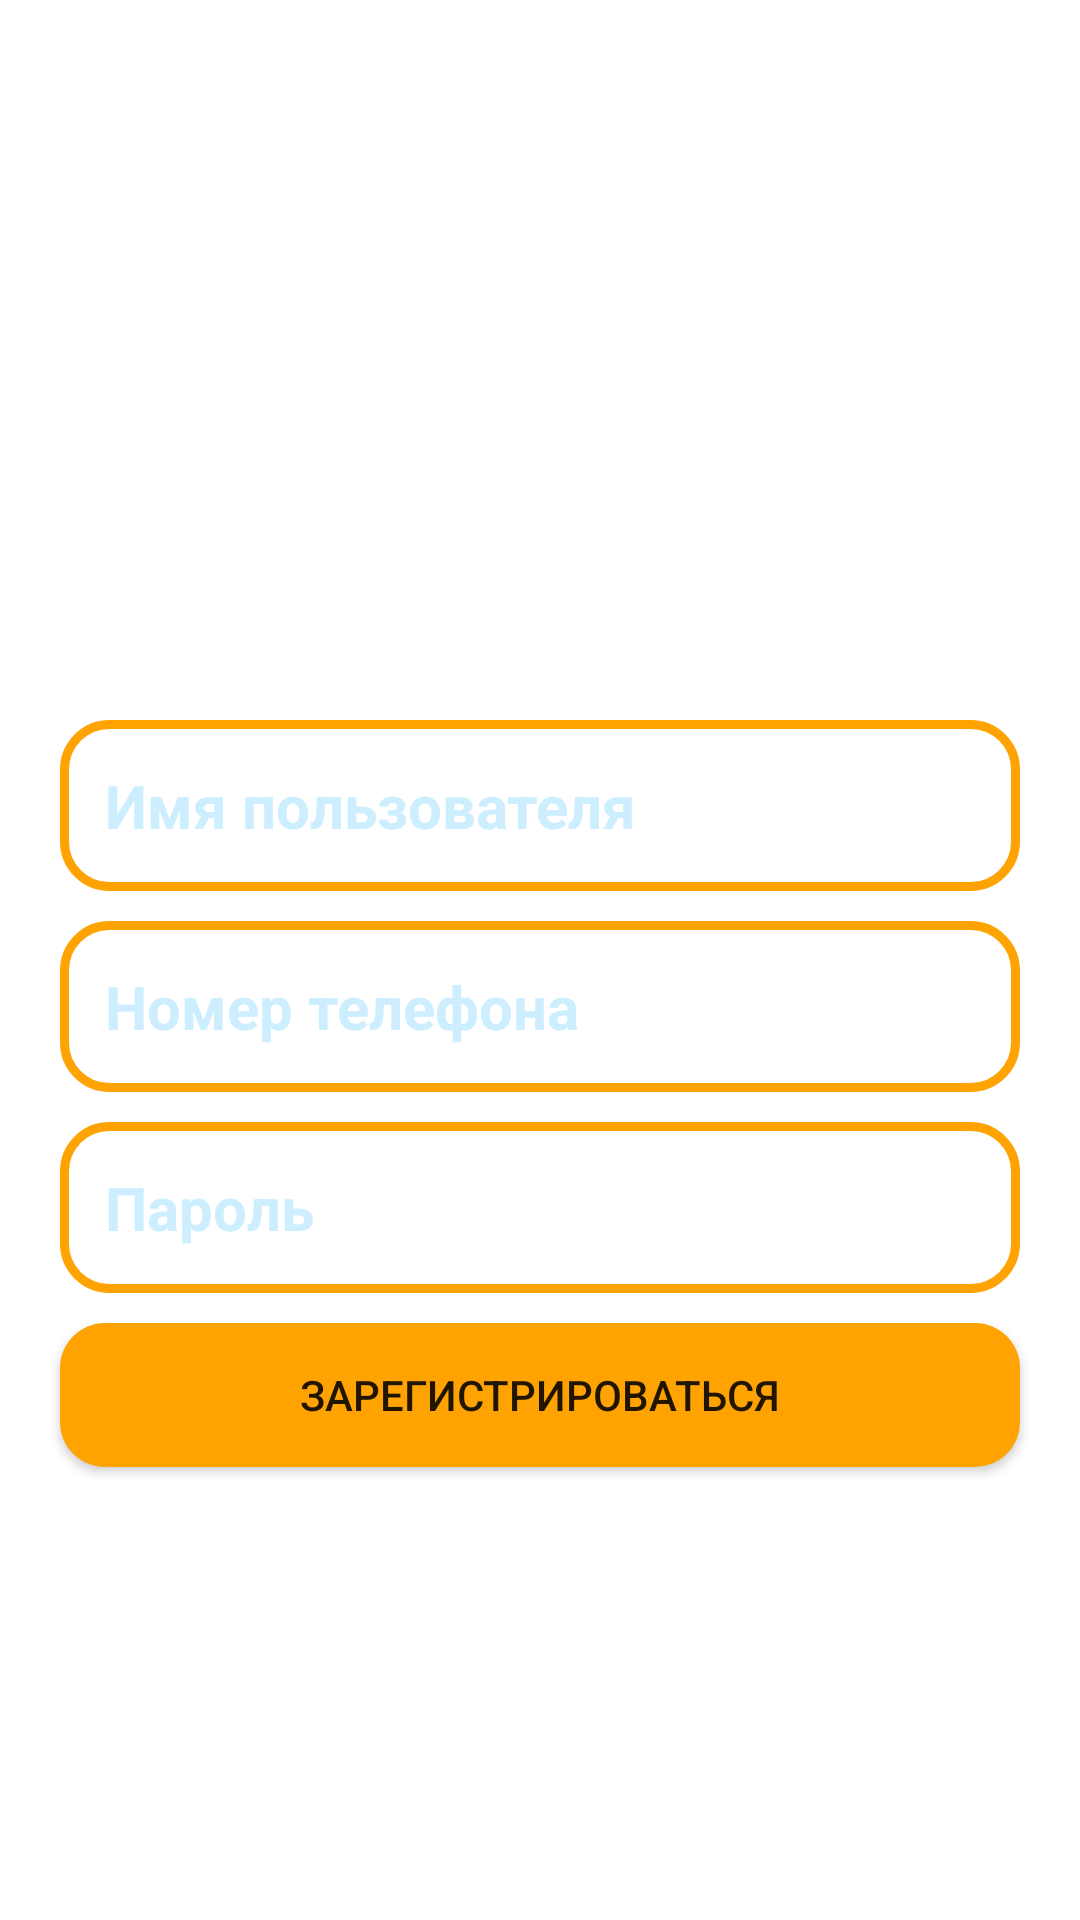

Android layout source for this screen:
<!-- AndroidManifest.xml: application theme Theme.MyApplication1 -->
<!-- res/layout/activity_registr.xml -->
<?xml version="1.0" encoding="utf-8"?>
<RelativeLayout xmlns:android="http://schemas.android.com/apk/res/android"
    xmlns:app="http://schemas.android.com/apk/res-auto"
    xmlns:tools="http://schemas.android.com/tools"
    android:layout_width="match_parent"
    android:layout_height="match_parent"
    android:background="@drawable/img_1"
    tools:context="com.example.kursovaya.activity_hot_tours">


    <EditText
        android:id="@+id/name_input"
        android:layout_width="match_parent"
        android:layout_height="wrap_content"
        android:layout_marginTop="240dp"
        android:ems="0"
        android:padding="15dp"
        android:background="@drawable/input_design"
        android:layout_marginLeft="20dp"
        android:layout_marginRight="20dp"
        android:inputType="text"
        android:textColorHint="@color/notallwhite"
        android:hint="Имя пользователя"
        android:textColor="@color/white"
        android:textSize="20dp"
        android:textStyle="bold"
        />

    <EditText
        android:id="@+id/number_input"
        android:layout_width="match_parent"
        android:layout_height="wrap_content"
        android:layout_below="@+id/name_input"
        android:ems="0"
        android:padding="15dp"
        android:layout_marginTop="10dp"
        android:background="@drawable/input_design"
        android:layout_marginLeft="20dp"
        android:layout_marginRight="20dp"
        android:inputType="number"
        android:textColorHint="@color/notallwhite"
        android:hint="Номер телефона"
        android:textColor="@color/white"
        android:textSize="20dp"
        android:textStyle="bold"
        />

    <EditText
        android:id="@+id/password_input"
        android:layout_width="match_parent"
        android:layout_height="wrap_content"
        android:layout_below="@+id/number_input"
        android:ems="0"
        android:padding="15dp"
        android:background="@drawable/input_design"
        android:layout_marginTop="10dp"
        android:layout_marginLeft="20dp"
        android:layout_marginRight="20dp"
        android:inputType="textPassword"
        android:textColorHint="@color/notallwhite"
        android:hint="Пароль"
        android:textColor="@color/white"
        android:textSize="20dp"
        android:textStyle="bold"
        />


    <Button
        android:id="@+id/register_btn"
        android:layout_width="match_parent"
        android:layout_height="wrap_content"
        android:layout_marginLeft="20dp"
        android:background="@drawable/button"
        android:layout_below="@id/password_input"
        android:layout_marginRight="20dp"
        android:layout_marginTop="10dp"
        android:text="Зарегистрироваться"
        android:onClick="enter1"
        app:backgroundTint="@color/button" />



</RelativeLayout>
<!-- resources referenced by this layout -->
<resources>
  <color name="button">#FFA303</color>
  <color name="notallwhite">#CDEEFF</color>
  <color name="white">#FFFFFFFF</color>
  <!-- drawable button (drawable) -->
  <?xml version="1.0" encoding="utf-8"?>
  <shape xmlns:android="http://schemas.android.com/apk/res/android">
  
      <solid
          android:color="@color/button"
  
          ></solid>
  
      <corners
          android:radius="15dp"
          >
  
      </corners>
  </shape>
  <!-- drawable input_design (drawable) -->
  <?xml version="1.0" encoding="utf-8"?>
  <shape xmlns:android="http://schemas.android.com/apk/res/android">
  
      <stroke
          android:color="@color/button"
          android:width="3dp"
          >
  
      </stroke>
  
      <corners
          android:radius="15dp"
          ></corners>
  </shape>
  <style name="Theme.MyApplication1" parent="Theme.MaterialComponents.DayNight.NoActionBar">
          
          <item name="colorPrimary">@color/black</item>
          <item name="colorPrimaryVariant">@color/purple_700</item>
          <item name="colorOnPrimary">@color/white</item>
          
          <item name="colorSecondary">@color/teal_200</item>
          <item name="colorSecondaryVariant">@color/teal_700</item>
          <item name="colorOnSecondary">@color/black</item>
          
          <item name="android:statusBarColor" tools:targetApi="21">?attr/colorPrimaryVariant</item>
          
          <item name="android:windowFullscreen">true</item>
      </style>
  <color name="black">#FF000000</color>
  <color name="purple_700">#FF3700B3</color>
  <color name="teal_200">#FF03DAC5</color>
  <color name="teal_700">#FF018786</color>
</resources>
